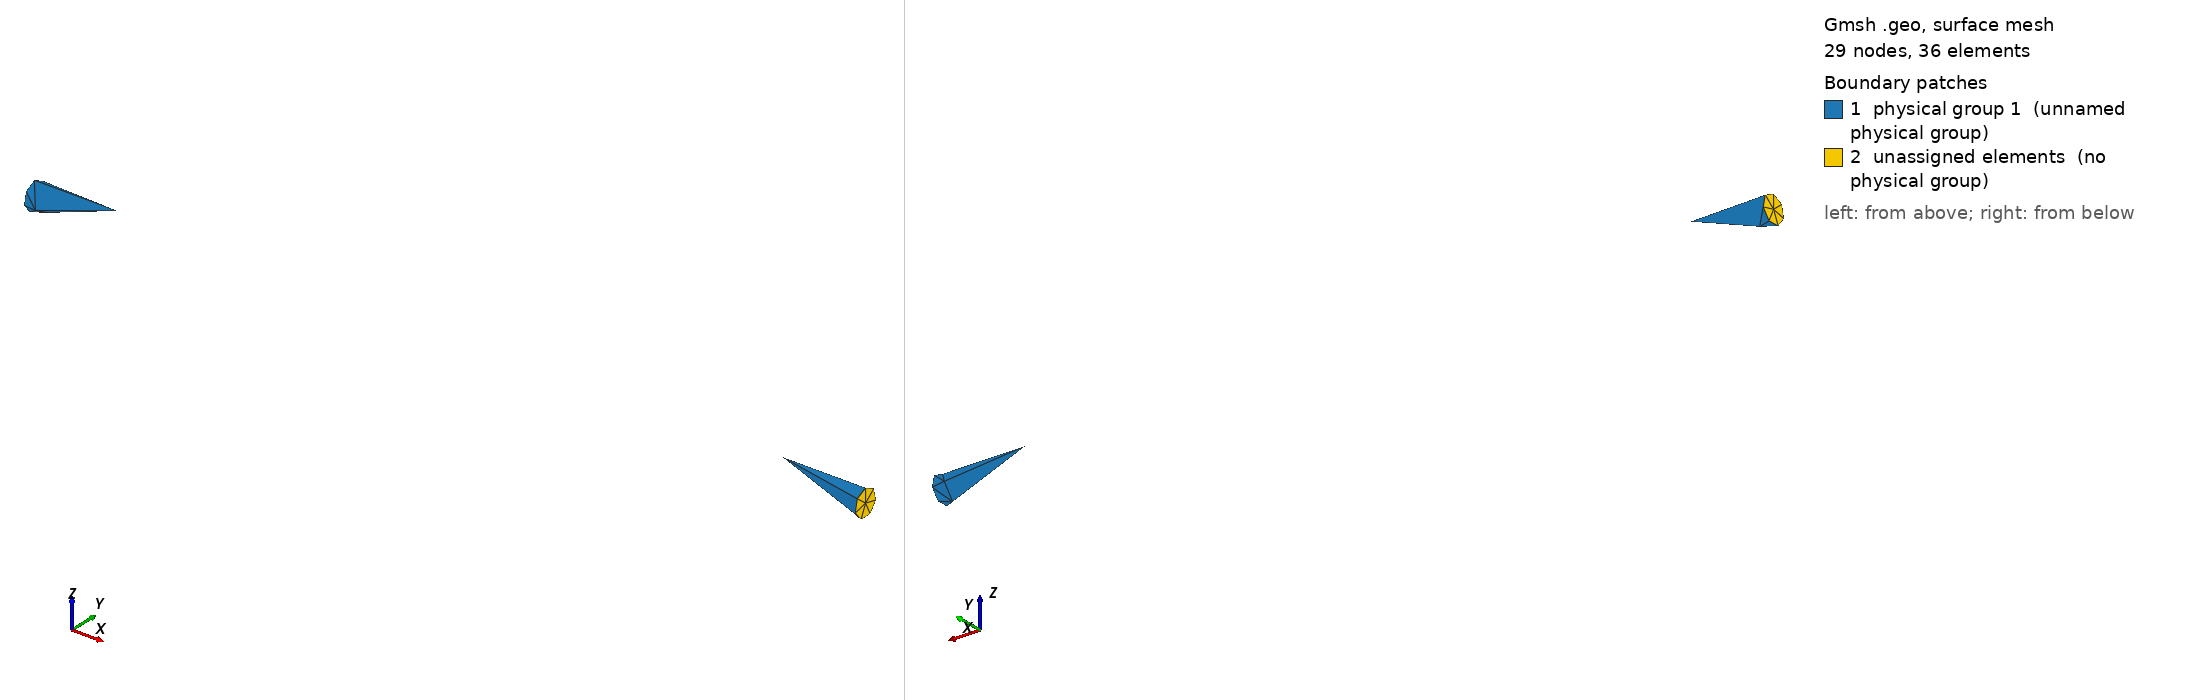

Gmsh geometry script, surface-meshed: 29 nodes, 36 surface elements. Boundary patches (legend numbers): 1 physical group 1 (unnamed physical group), 2 unassigned elements (no physical group). Left view from above one corner, right view from below the opposite corner. Legend entries are the model's physical surfaces; 'unassigned elements' are surfaces in no physical group. The drawing asked Gmsh for element sizes between 1% and 20% of the model's largest extent; the script's own settings can give other sizes.

=== pipe_d10_l300.geo (drawn) ===
// SPDX-License-Identifier: CC0-1.0
// Validation pipe (laminar): open lateral surface, D = 10 mm, length 300 mm along x.
SetFactory("OpenCASCADE");
Cylinder(1) = {0, 0, 0, 300, 0, 0, 5};
ends() = Surface In BoundingBox{-1, -6, -6, 1, 6, 6};
ends() += Surface In BoundingBox{299, -6, -6, 301, 6, 6};
shell() = Surface{:};
shell() -= ends();
Physical Surface(1) = {shell()};
Mesh.MeshSizeMax = 2;
Mesh.MeshSizeFromCurvature = 36;
